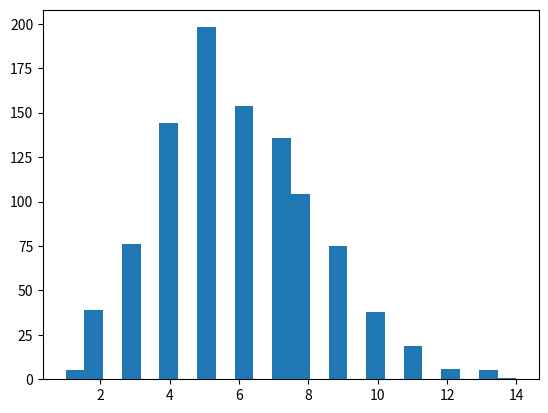

Reproduce this figure in Python.
import numpy as np
from random import random
# BASIC FUNCTIONS #

def mean(sample):
    sum = 0
    for i in sample:
        sum +=i
    return sum/len(sample)

def variance(sample):
    m = np.average(sample)
    v = 0
    for i in sample:
        v += (i - m)**2
    
    return v/((len(sample)))

def std(sample):
    return np.sqrt(variance(sample))

def skewness(sample):

    m = mean(sample)
    sk = 0
    for i in sample:
        sk += (i - m)**3

    return sk/((len(sample)-1)*(std(sample)**3))

def kurtosis(sample):

    m = np.average(sample)
    k = 0

    for i in sample:
        k += (i - m)**4

    return k/((len(sample)-1)*std(sample)**4) -3

def stat(sample):
        '''functions that returns mvsk moments of data pdf'''

        m = mean(sample)
        v = std(sample)
        s = skewness(sample)
        k = kurtosis(sample)

        return m,v,s,k

def sturges(sample):
    '''returns the surges function applied to the sample length'''

    N = len(sample)
    return int(np.ceil(1+3.322*np.log(N)))

def rand_uniform(xmin,xmax,N):
    return abs(xmax-xmin)*random() +xmin

# CLASSES #

class toy_Gauss:

    def __init__(self,mean=0,sigma=1,N=1000,n=100) -> None:
        
        self.mean = mean
        self.sigma = sigma
        self.N = N
        self.n = n
        
    def generate(self):

        self.sample = self.normal_distr(self.N,self.n)
        self.bins = sturges(self.sample)
        self.stats = stat(self.sample)

        return self.sample
    
    def normal(self,mean,sigma,n=1000):

        delta = np.sqrt(3*n)*sigma

        return np.average([ np.random.uniform(mean-delta , mean+delta) for j in range(n) ])

    def normal_distr(self,N,n):
        '''toy normal distribution'''
    
        return [self.normal(self.mean,self.sigma,n) for i in range(N)]

class toy_Exp:

    def __init__(self,t_o=1,N=1000):
        
        self.t_o = t_o
        self.N = N

    def generate(self):
        
        self.sample = self.exp_distr()
        self.bins = sturges(self.sample)
        self.stats = stat(self.sample)
        return self.sample

    def exp(self,t_0):
        '''returns number that behave like an exponential '''

        return -t_0*np.log(1-np.random.uniform())

    def exp_distr(self):
        '''returns a toy exponential sample'''

        return [self.exp(self.t_o) for i in range(self.N)]
    
class toy_Poiss:

    def __init__(self,t_o,t_Max,N):

        self.t_o    = t_o
        self.t_Max  = t_Max
        self.N      = N

    def generate(self):
        self.sample = self.Poisson_Distr()
        self.bins = sturges(self.sample)
        self.stats = stat(self.sample)
        return self.sample

    def singleEventCounter(self):

        t = 0
        counter = 0
        
        while(t < self.t_Max):
            counter += 1
            t += -self.t_o*np.log(1-np.random.uniform())

        return counter

    def Poisson_Distr(self):

        return [self.singleEventCounter() for i in range(self.N)]
    
if __name__ == '__main__':

    from scipy.stats import kurtosis as kk,skew
    import matplotlib.pyplot as plt

    data = toy_Poiss(2,10,1000).generate()

    var = variance(data)
    stnd = std(data)
    skw = skewness(data)
    kurt = kurtosis(data)

    print(var, np.var(data))
    print(stnd, np.std(data))
    print(skw, skew(data))
    print(kurt, kk(data))
    plt.hist(data,bins=sturges(data))
    plt.show()